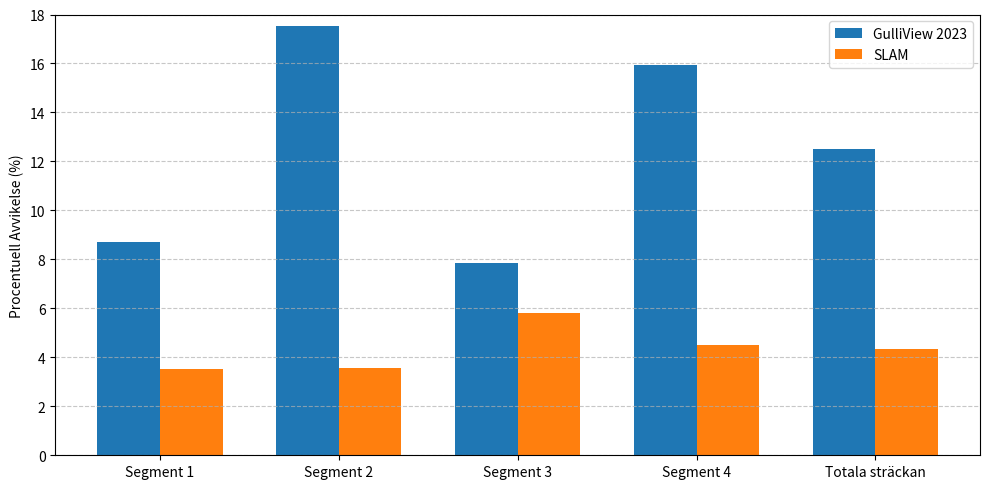
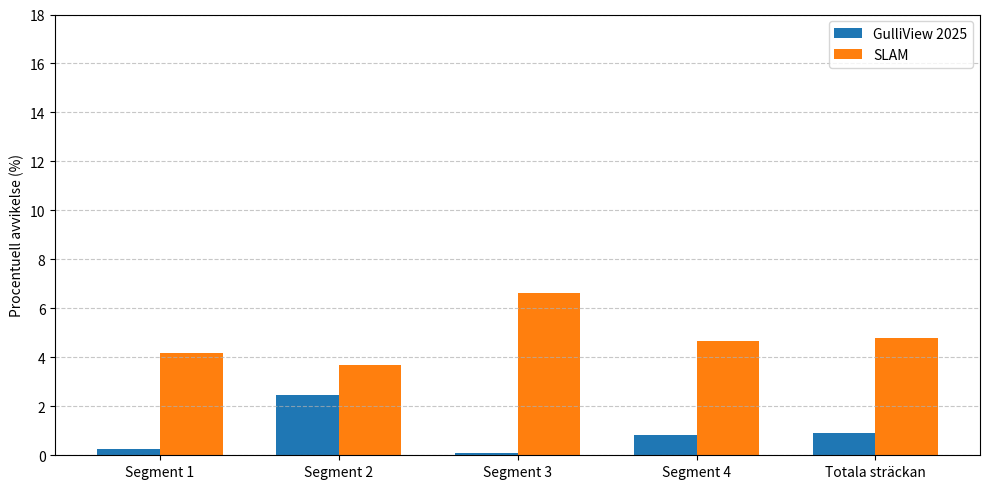

The script that saved these images, in order:
import numpy as np
import matplotlib.pyplot as plt


# GulliView 2023
test_1 = np.array([
    [1570, 8141, -1.354812622070311, -0.7551897168159477],
    [1531, 1615, -7.055799491175673, -3.0033175030597734],
    [4464, 1723, -7.959382867979545, -0.5722727159330699],
    [4477, 8194, -2.1431332395152882, 1.743543573007466],
    [1572, 8147, -1.3298769313074303, -0.7372300811107917],
])  # in meters

test_2 = np.array([
    [1574, 8136, -1.370594382286059, -0.7194433808326651],
    [1538, 1616, -7.263774250934277, -2.90115503059126],
    [4473, 1713, -8.123766360057164, -0.46727575829801526],
    [4474, 8189, -2.0926024457375174, 1.8031757521375722],
    [1578, 8143, -1.3729100688840155, -0.7220918214251224],
])

test_3 = np.array([
    [1578, 8143, -1.3814903497695918, -0.6756795644760129],
    [1537, 1618, -7.21286708582916, -2.8483095462764347],
    [4478, 1720, -8.058489894496727, -0.39728198115744706],
    [4470, 8183, -2.1186259546974453, 1.816248342221789],
    [1577, 8137, -1.3861830474176515, -0.6794974678421891],
])

# GulliView 2025
test_4 = np.array([
    [6926, 1388, -1.4023399353027315, -0.5325517058372484],
    [943, 1351, -7.271248227501736, -2.69366819625922],
    [1027, 3786, -8.119908082741615, -0.24040039909506003],
    [7029, 3866, -2.14173373176497, 1.9704201259599623],
    [6926, 1388, -1.3923250384441803, -0.5285426773101118],
])

test_5 = np.array([
    [6926, 1387, -1.410170078277576, -0.420921564102159],
    [944, 1351, -7.283925394916454, -2.547976245065847],
    [1026, 3786, -8.165968992066778, -0.10731435190793435],
    [7032, 3868, -2.1230498307874064, 2.113226152654865],
    [6929, 1389, -1.409007782689549, -0.4170928884019434],
])
test_6 = np.array([
    [6929, 1390, -1.3859204053878753, -0.34409880638122503],
    [940, 1346, -7.252611999983386, -2.493438079882269],
    [1033, 3788, -8.085784092070217, -0.04551892212697319],
    [7041, 3862, -2.1031589811603175, 2.167551320101382],
    [6924, 1387, -1.3577524519649882, -0.33524470408288476],
])


# --- Test datasets (GV_mm_x, GV_mm_y, SLAM_x, SLAM_y) ---
tests23 = [test_1, test_2, test_3]
tests25 = [test_4, test_5, test_6]

# --- Actual physical distance (ground truth) ---
actual_distance = np.array([6.0, 2.5, 6.0, 2.5])  # meters

# --- Compute distances between consecutive points ---
def segment_distances(positions):
    return np.linalg.norm(np.diff(positions, axis=0), axis=1)

# --- Store summary stats ---
summary = []


def compute_errors(tests):
    gv_errors = []
    slam_errors = []
    for test in tests:
        slam = test[:, 2:]
        gv = test[:, :2] / 1000.0

        slam_dist = segment_distances(slam)
        gv_dist = segment_distances(gv)

        gv_pct_error = 100 * np.abs(gv_dist - actual_distance) / actual_distance
        slam_pct_error = 100 * np.abs(slam_dist - actual_distance) / actual_distance

        gv_errors.append(gv_pct_error)
        slam_errors.append(slam_pct_error)

    gv_errors = np.array(gv_errors)
    slam_errors = np.array(slam_errors)

    mean_gv_errors = np.mean(gv_errors, axis=0)
    mean_slam_errors = np.mean(slam_errors, axis=0)

    total_gv_error = np.mean(gv_errors)
    total_slam_error = np.mean(slam_errors)

    return mean_gv_errors, mean_slam_errors, total_gv_error, total_slam_error

# Compute
gv23_err, slam23_err, gv23_total, slam23_total = compute_errors(tests23)
gv25_err, slam25_err, gv25_total, slam25_total = compute_errors(tests25)

# Add "Total" to segment labels and error arrays
segments = [f"Segment {i+1}" for i in range(len(actual_distance))] + ["Totala sträckan"]
gv23_plot = np.append(gv23_err, gv23_total)
slam23_plot = np.append(slam23_err, slam23_total)
gv25_plot = np.append(gv25_err, gv25_total)
slam25_plot = np.append(slam25_err, slam25_total)

x = np.arange(len(segments))
width = 0.35

# --- Plot for GV 2023 ---
plt.figure(figsize=(10, 5))
plt.bar(x - width/2, gv23_plot, width, label='GulliView 2023')
plt.bar(x + width/2, slam23_plot, width, label='SLAM')
plt.xticks(x, segments)
plt.ylabel('Procentuell Avvikelse (%)')
plt.legend()
plt.grid(axis='y', linestyle='--', alpha=0.7)
plt.ylim(0, 18)
plt.tight_layout()
plt.show()

# --- Plot for GV 2025 ---
plt.figure(figsize=(10, 5))
plt.bar(x - width/2, gv25_plot, width, label='GulliView 2025')
plt.bar(x + width/2, slam25_plot, width, label='SLAM')
plt.xticks(x, segments)
plt.ylabel('Procentuell avvikelse (%)')
plt.legend()
plt.grid(axis='y', linestyle='--', alpha=0.7)
plt.ylim(0, 18)
plt.tight_layout()
plt.show()
